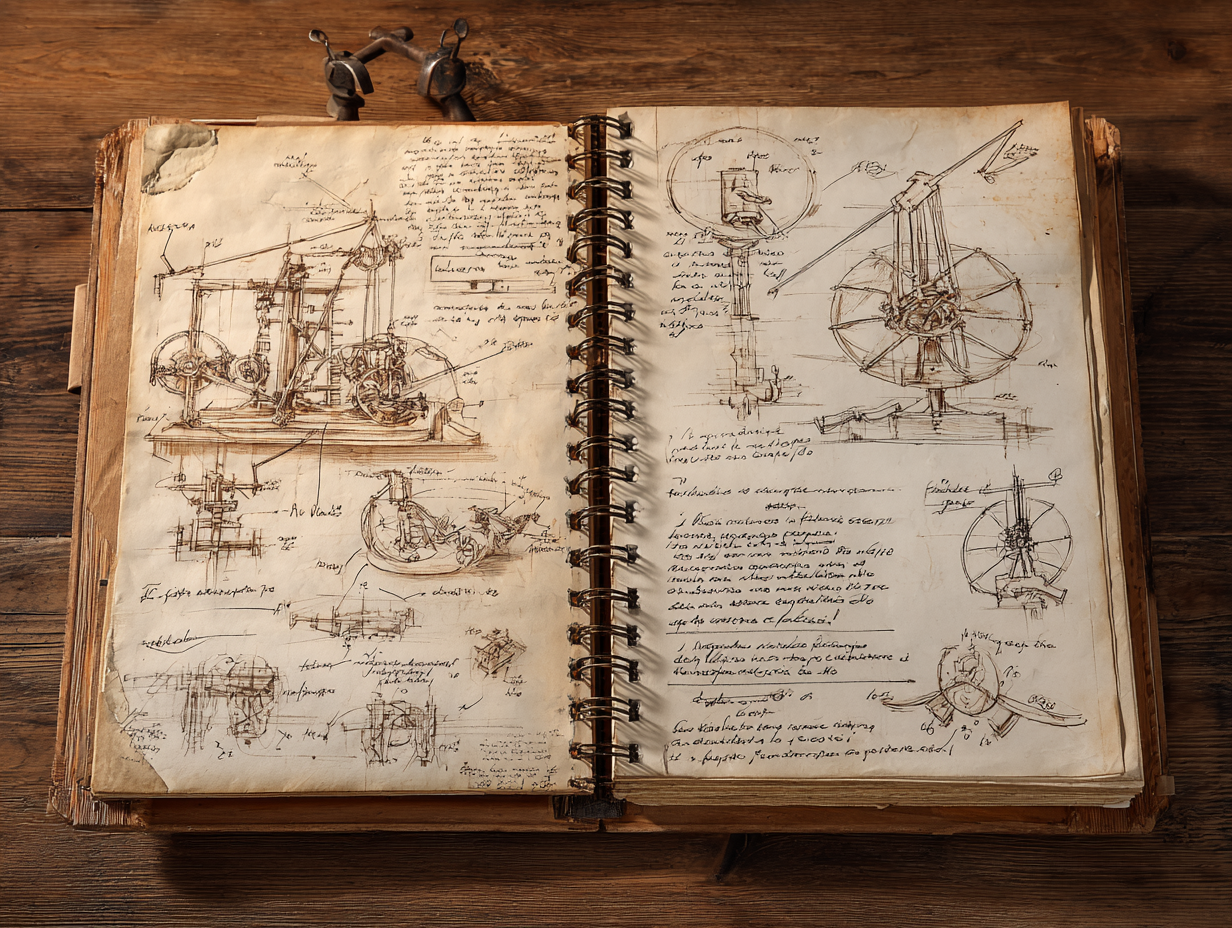
Generation parameters embedded in this image by Midjourney (PNG 'Description' text chunk):
an reniecance, leonardo style notebook page full of sketches of interesting inventions --ar 4:3 --v 7 Job ID: bae5702e-2b03-48f0-ac7d-6e3b827ab204